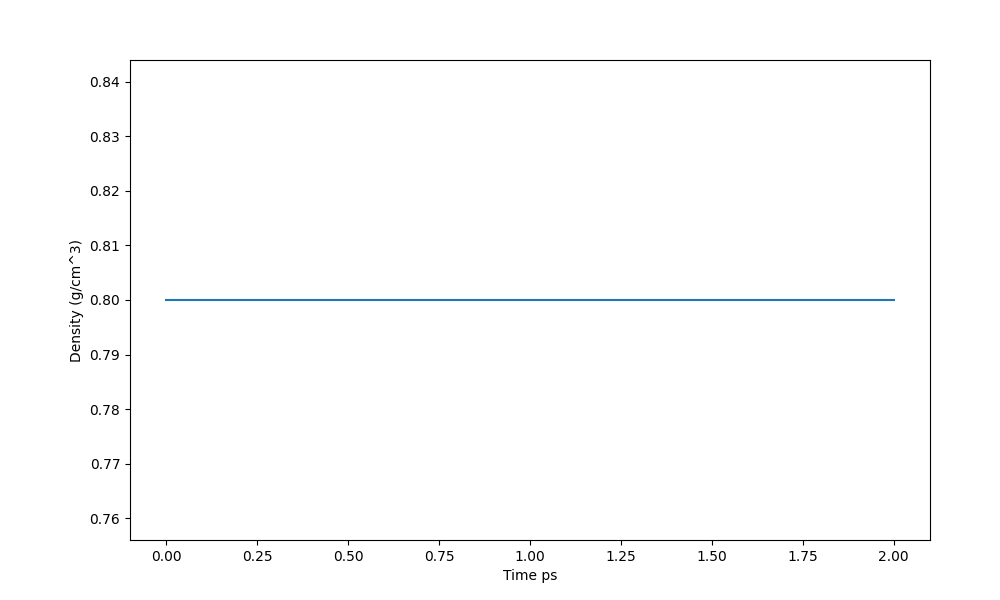

The table this chart was drawn from, first rows:
Time ps (0), Density (g/cm^3)
0, 0.8
1, 0.8
2, 0.8
